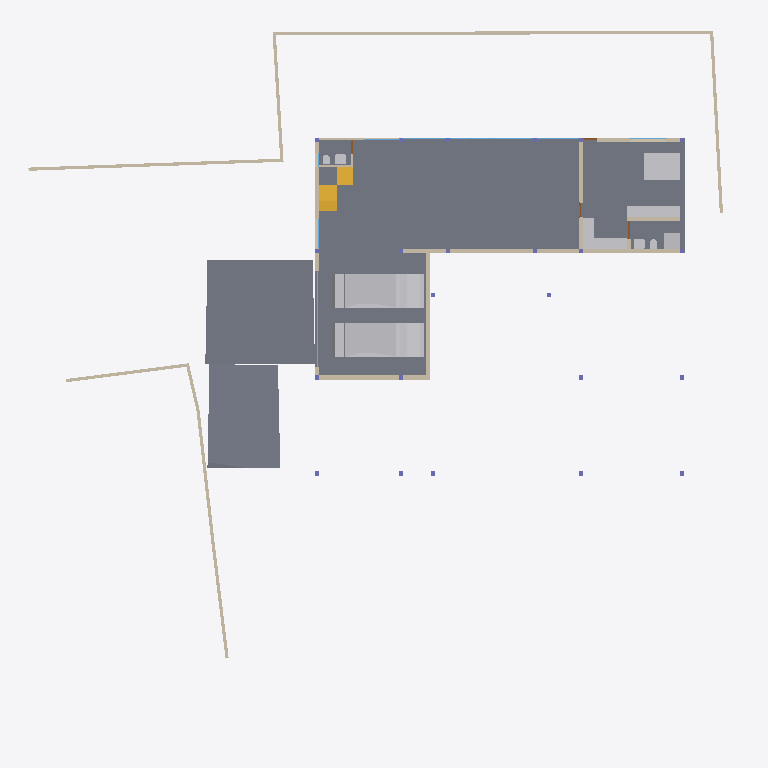
Plan cut of the same IFC building model at storey 'BF' (level -2.55 m, cut at -1.15 m), seen from above with north up, elements coloured by IFC class: 19 walls (beige), 11 other elements (light grey), 7 windows (light blue), 6 slabs (grey), 2 stair flights (yellow), 1 door (brown). Cut surfaces are drawn darker.
Extent 40.0 m × 39.7 m × 7.7 m (x, y, z). Storeys (5): BF at -2.55 m; 00 at 0.00 m; GF at 0.45 m; GF Lintel at 3.15 m; FF at 3.65 m. Elements (279): 57 IfcWall, 51 IfcBeam, 45 IfcWindow, 31 IfcFurniture, 23 IfcColumn, 19 IfcSlab, 18 IfcSanitaryTerminal, 15 IfcDoor, 6 IfcFurnishingElement, 3 IfcCovering, 3 IfcElectricAppliance, 3 IfcVehicle.

HEADER;
FILE_DESCRIPTION(('ViewDefinition [CoordinationView]'),'2;1');
FILE_NAME('Manilal.ifc','2025-01-27T21:53:33+05:30',(),(),'IfcOpenShell 0.8.0','Bonsai 0.8.0','');
FILE_SCHEMA(('IFC4X3'));
ENDSEC;
DATA;
#1480=IFCPROJECT('2TuuvCHJz54PsFPcraEbH$',$,'My Project',$,$,$,$,(#3,#128),#1481);
#3305=IFCSITE('0lpfVeOW52QfroqLYyHNY2',$,'My Site',$,$,#26,$,$,$,$,$,$,$,$);
#22021=IFCSITE('3bEIgyqTrDuwi1cEDDCOva',$,'Site',$,$,#22364,#22354,$,$,$,$,$,$,$);
#3313=IFCBUILDING('0MzaWOaS178x5FMqOflU3C',$,'My Building',$,$,#25,$,$,$,$,$,$);
#2081=IFCBUILDINGSTOREY('09kFoqoxrCvB1_fcEsMZsQ',$,'GF',$,$,#217,$,$,$,$);
#2986=IFCBUILDINGSTOREY('0zoFHJ9PnFW80M$mIVDQW3',$,'BF',$,$,#14477,$,$,$,$);
#17145=IFCBUILDINGSTOREY('0MckaoTknA3edZMUNhTyAK',$,'FF',$,$,#17254,$,$,$,$);
#20035=IFCBUILDINGSTOREY('3LpnsPikv4mRTBpfC3WQtx',$,'00',$,$,#20051,$,$,$,$);
#23582=IFCBUILDINGSTOREY('0DtUgpQ1b6nBmkLmvc_ehu',$,'GF Lintel',$,$,#23767,$,$,$,$);
#15655=IFCSLAB('3aSar1Jj9DLfSAmIm2knx1',$,'Slab',$,$,#16119,#15669,$,$);
#94438=IFCSLAB('2EraIgkGPAQP6d2WAmWu9T',$,'Slab',$,$,#94439,#94459,$,$);
#29381=IFCSLAB('30Y2A3Waj1_g7GRY9nwvu4',$,'Slab',$,$,#45978,#29392,$,$);
#171502=IFCSLAB('0c8vQDYuf2EAnV3l_uawKu',$,'Slab',$,$,#171548,#171523,$,$);
#29348=IFCSLAB('1A5GJs4GvBjeLaBLjkEViO',$,'Slab',$,$,#46131,#29359,$,$);
#19398=IFCVEHICLE('0rzGDxo0H1CRYsT$ARQpVS',$,'Vehicle',$,$,#93185,#19411,$,$);
#93186=IFCVEHICLE('09kCGSf$LDBwv0agp2PRhM',$,'Vehicle',$,$,#93409,#93199,$,$);
#28303=IFCWALL('27XUrfdFf8NB4WaAp9CQAl',$,'Wall',$,$,#28458,#28314,$,$);
#30905=IFCWALL('0J9S4Srlb1MOsgNvH90_Ni',$,'Wall',$,$,#30979,#30916,$,$);
#171459=IFCFURNITURE('2eCSdMrzH5F8FKRq_Kat7X',$,'Furniture',$,$,#175506,#171491,$,$);
#28186=IFCWALL('2UlyJbGOL47vem9W3W5T7b',$,'Wall',$,$,#29423,#28197,$,$);
#94395=IFCFURNITURE('2vfnp1J551PeJOiRp0gRrd',$,'Furniture',$,$,#171405,#94407,$,$);
#26216=IFCWALL('0OsEPs_bHDiuVXt9yc07Ua',$,'Wall',$,$,#28368,#26227,$,$);
#14894=IFCWALL('3LM7Pm6Iv8$Bf3kD16vEYX',$,'Wall',$,$,#15769,#14905,$,$);
#14810=IFCWALL('1YbjuILpv4AxLe7Ucp54z8',$,'Wall',$,$,#19458,#14821,$,$);
#175542=IFCFURNITURE('0rkBbNDlLBse4ihW$AUWVP',$,'Furniture',$,$,#175578,#175553,$,$);
#51049=IFCSTAIRFLIGHT('0QDG9AXQX0PgjOZTZBSSJQ',$,'StairFlight',$,$,#81886,#51062,$,12,11,0.174999992052714,0.150000005960464,.STRAIGHT.);
#28224=IFCWALL('10RvTK_K97Xg3Zon6pJwxP',$,'Wall',$,$,#29428,#28235,$,$);
#27060=IFCWALL('10l$0x7lzBbBMMGF1qxI0s',$,'Wall',$,$,#27511,#27071,$,$);
#27353=IFCWALL('2Y2Bm57Cb8Exxz7st0aRUc',$,'Wall',$,$,#27521,#27364,$,$);
#26619=IFCWALL('0FMxrmeoPF7x0oR7G9$aVh',$,'Wall',$,$,#27506,#26630,$,$);
#29467=IFCWALL('2U66_ERPrD$A$2PTOc1bPA',$,'Wall',$,$,#29544,#29478,$,$);
#101546=IFCWALL('0Rf_6ET3jB1A$TE_PSB8cB',$,'Wall',$,$,#158098,#101557,$,$);
#31084=IFCSLAB('2mJ_WBIbT6SAfJpED8Xgcm',$,'Slab',$,$,#81881,#31095,$,$);
#170412=IFCWALL('02QSUeXF96zws6rSEwOtxB',$,'Wall',$,$,#170548,#170423,$,$);
#90632=IFCSTAIRFLIGHT('1sEo_XwtX0kBIaht49MRo0',$,'StairFlight',$,$,#90870,#90664,$,3,2,0.133333335320155,0.25,.STRAIGHT.);
#94098=IFCSANITARYTERMINAL('2GoFTjYOrAPA571VNh_yOb',$,'SanitaryTerminal',$,$,#175511,#175337,$,$);
#175579=IFCFURNITURE('1VX3gJCkTBoADWEpOcbHbq',$,'Furniture',$,$,#175626,#175590,$,$);
#94216=IFCWALL('3MYNLO0YbBEBK4NTBTPS6V',$,'Wall',$,$,#101936,#94227,$,$);
#27098=IFCWALL('2qQNxnpy98iB6JMyhLi2FK',$,'Wall',$,$,#27516,#27109,$,$);
#171549=IFCWALL('3mtSoWz2X6r8NAYETDCyFk',$,'Wall',$,$,#171593,#171560,$,$);
#94177=IFCSANITARYTERMINAL('3U1S4YgSv2bATsqyIfpscE',$,'SanitaryTerminal',$,$,#175521,#94208,$,$);
#157929=IFCSANITARYTERMINAL('1fQERzEw932PSVsf5Pan1Y',$,'SanitaryTerminal',$,$,#158159,#157942,$,$);
#14729=IFCWALL('2kOOzhf3b4QORblHJUR6b5',$,'Wall',$,$,#29446,#14740,$,$);
#18623=IFCWINDOW('0ge9G9fGz6TwGxq3OxN388',$,'Window.013',$,$,#49965,#44702,'DB',2.79999995231628,5.40000009536743,$,$,$);
#94059=IFCSANITARYTERMINAL('26hsVniF59Sf55pwLrvsty',$,'SanitaryTerminal',$,$,#175516,#94090,$,$);
#157672=IFCWALL('0uchRx$l984OM1mMLwWf3F',$,'Wall',$,$,#157717,#157683,$,$);
#101891=IFCSANITARYTERMINAL('1ynXfcIYL2FgZOvaNltjdb',$,'SanitaryTerminal',$,$,#158139,#101904,$,$);
#176276=IFCWINDOW('1nL1Za55r0nvs7liUoji7k',$,'Window',$,$,#176325,#176289,$,2.79999995231628,2.40050005912781,$,.SINGLE_PANEL.,$);
#176141=IFCWINDOW('03zX1ledb9yxvOdxOzQx4e',$,'Window',$,$,#176315,#176159,$,2.79999995231628,4.82399988174438,$,.TRIPLE_PANEL_VERTICAL.,$);
#176231=IFCWINDOW('2FAj9gMG1EDPtM2fJYYPzv',$,'Window',$,$,#176275,#176244,$,2.79999995231628,2.40050005912781,$,.SINGLE_PANEL.,$);
#176181=IFCWINDOW('3yeMkTtpb6QBnDKkevLLLb',$,'Window',$,$,#176320,#176199,$,2.79999995231628,4.82399988174438,$,.TRIPLE_PANEL_VERTICAL.,$);
#94278=IFCWALL('3gMia$$xn0kPMCm6dqLabU',$,'Wall',$,$,#171390,#94289,$,$);
#172444=IFCWINDOW('1I$m9pgf90fgGvwQyIcN2_',$,'Window',$,$,#175246,#172475,$,1.79999995231628,3.45000004768372,$,$,$);
#172559=IFCWINDOW('2uxYnZVpv7bPCtfDduiDZk',$,'Window',$,$,#180495,#172572,$,1.79999995231628,3.45000004768372,$,$,$);
#175345=IFCDOOR('0OvyK2cIPAmxuW$MUFnOkc',$,'Door',$,$,#175471,#175479,$,2.09999990463257,1.0,$,$,$);
ENDSEC;
